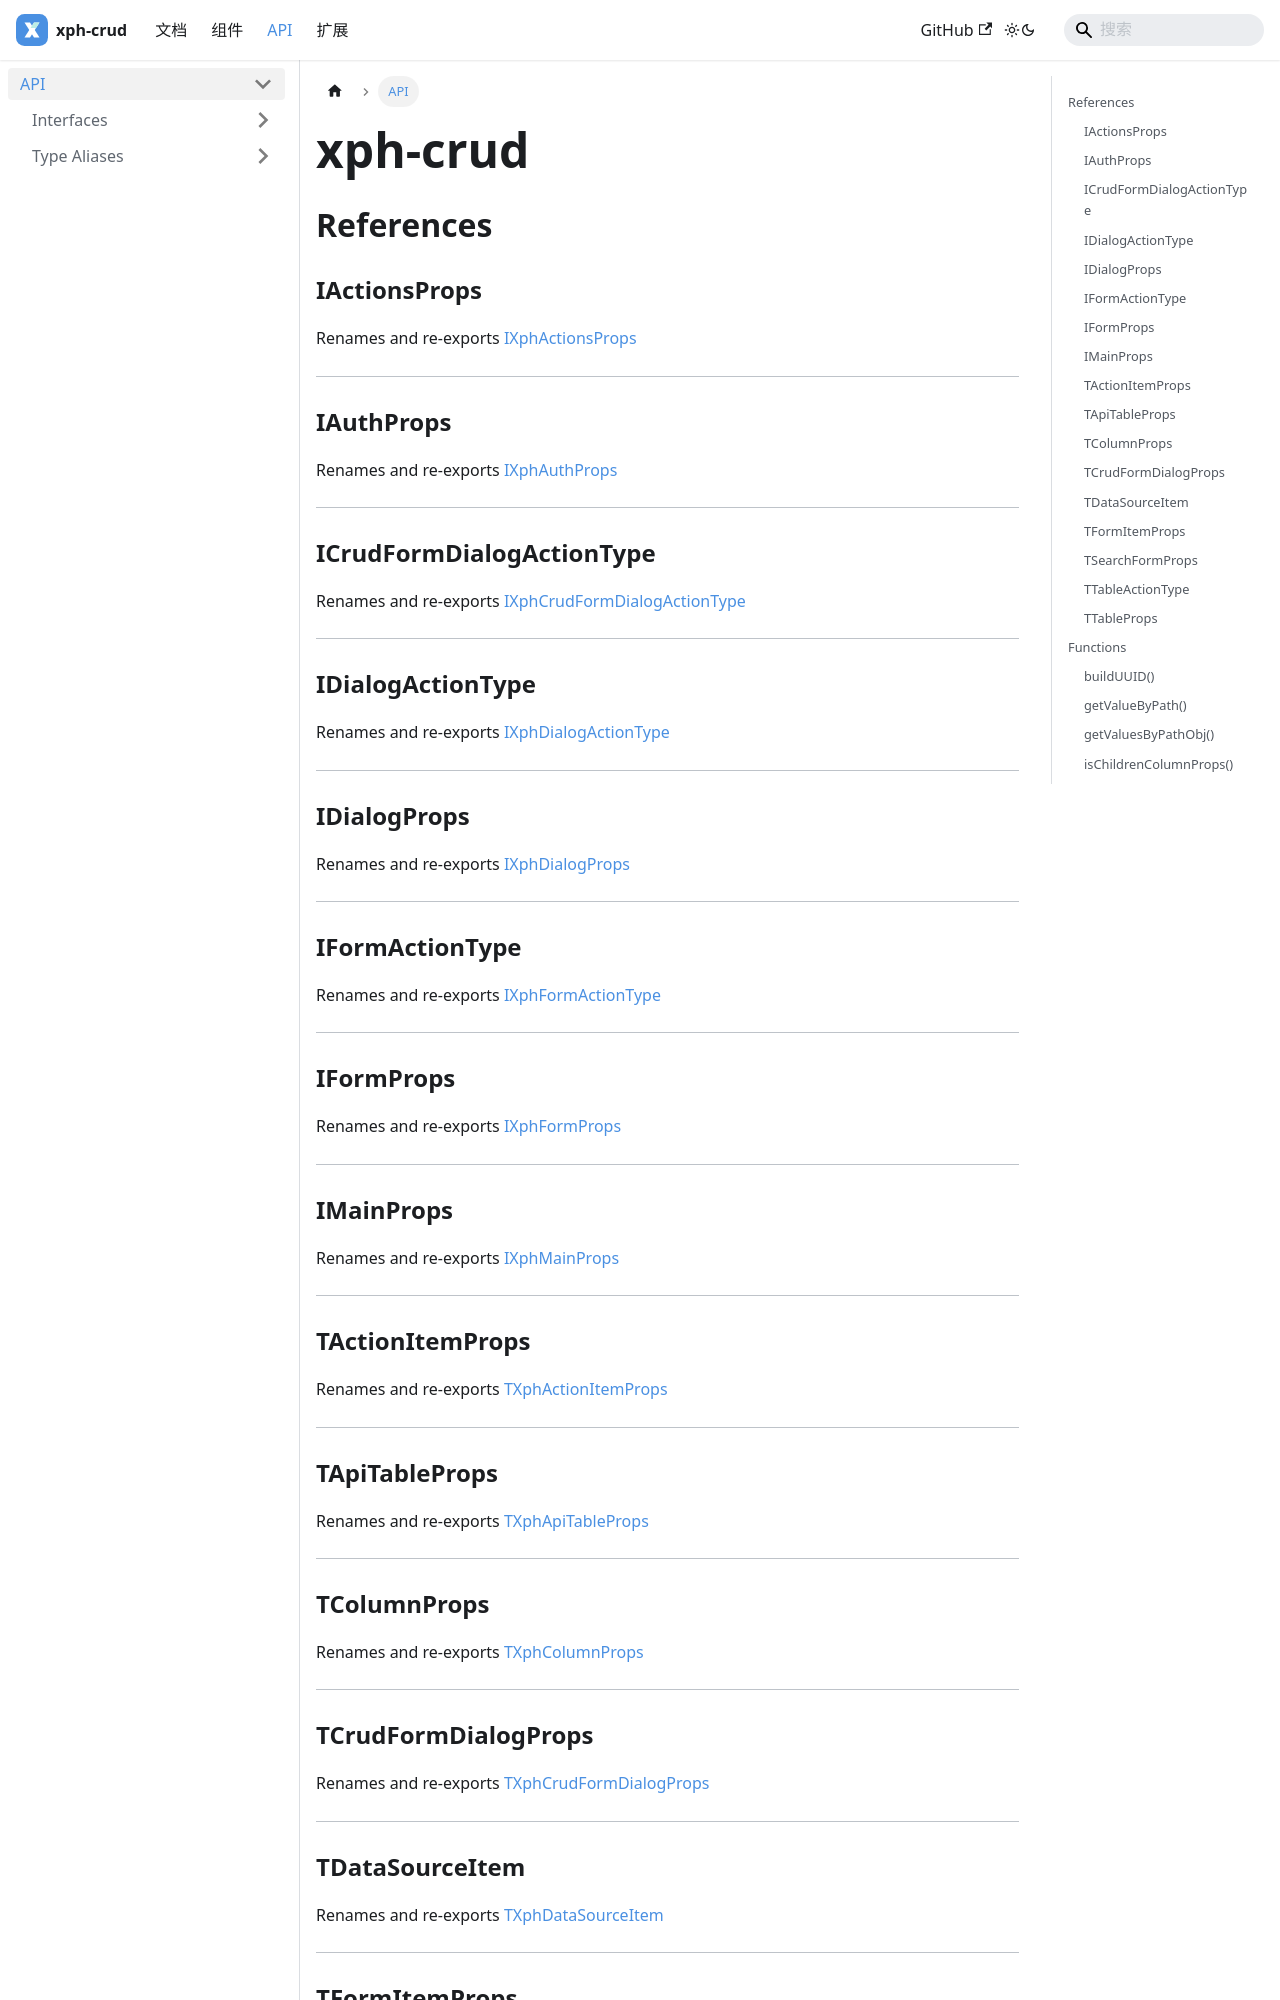

repository: XiaoPiHong/xph-crud · page: docs/api/index.html · generator: docusaurus

# xph-crud

## References

### IActionsProps

Renames and re-exports [IXphActionsProps](interfaces/IXphActionsProps.md)

***

### IAuthProps

Renames and re-exports [IXphAuthProps](interfaces/IXphAuthProps.md)

***

### ICrudFormDialogActionType

Renames and re-exports [IXphCrudFormDialogActionType](interfaces/IXphCrudFormDialogActionType.md)

***

### IDialogActionType

Renames and re-exports [IXphDialogActionType](interfaces/IXphDialogActionType.md)

***

### IDialogProps

Renames and re-exports [IXphDialogProps](interfaces/IXphDialogProps.md)

***

### IFormActionType

Renames and re-exports [IXphFormActionType](interfaces/IXphFormActionType.md)

***

### IFormProps

Renames and re-exports [IXphFormProps](interfaces/IXphFormProps.md)

***

### IMainProps

Renames and re-exports [IXphMainProps](interfaces/IXphMainProps.md)

***

### TActionItemProps

Renames and re-exports [TXphActionItemProps](type-aliases/TXphActionItemProps.md)

***

### TApiTableProps

Renames and re-exports [TXphApiTableProps](type-aliases/TXphApiTableProps.md)

***

### TColumnProps

Renames and re-exports [TXphColumnProps](type-aliases/TXphColumnProps.md)

***

### TCrudFormDialogProps

Renames and re-exports [TXphCrudFormDialogProps](type-aliases/TXphCrudFormDialogProps.md)

***

### TDataSourceItem

Renames and re-exports [TXphDataSourceItem](type-aliases/TXphDataSourceItem.md)

***

### TFormItemProps

Renames and re-exports [TXphFormItemProps](type-aliases/TXphFormItemProps.md)

***

### TSearchFormProps

Renames and re-exports [TXphSearchFormProps](type-aliases/TXphSearchFormProps.md)

***

### TTableActionType

Renames and re-exports [TXphTableActionType](type-aliases/TXphTableActionType.md)

***

### TTableProps

Renames and re-exports [TXphTableProps](type-aliases/TXphTableProps.md)

## Functions

### buildUUID()

> **buildUUID**(): `string`

#### Returns

`string`

#### Description

生成随机数

#### Defined in

[packages/common/src/utils/uuid.ts:9](https://github.com/XiaoPiHong/xph-crud/blob/0be76b79739a218e04ac0993818eb974fb965688/packages/common/src/utils/uuid.ts#L9)

***

### getValueByPath()

> **getValueByPath**(`obj`, `path`): `any`
